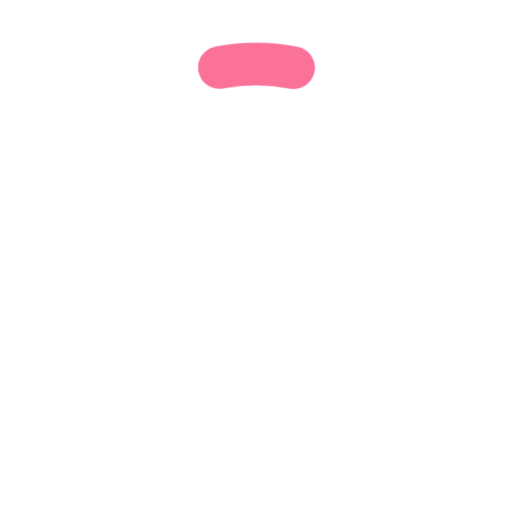
t = 0.00 s
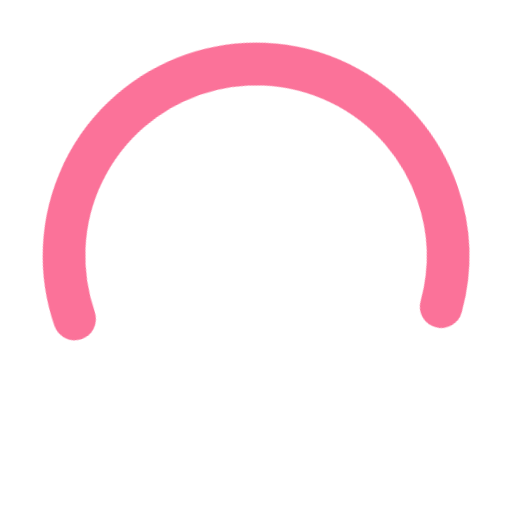
t = 0.83 s
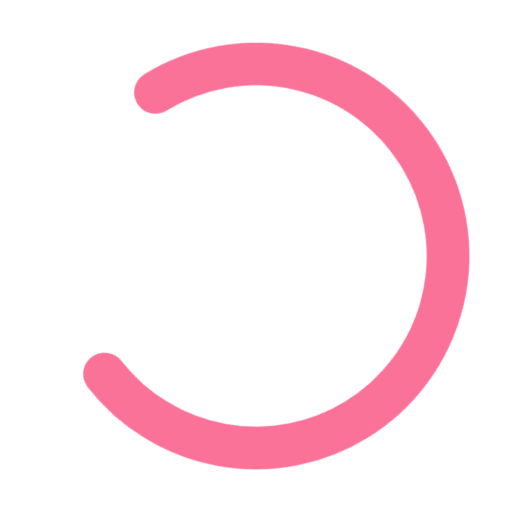
t = 1.83 s
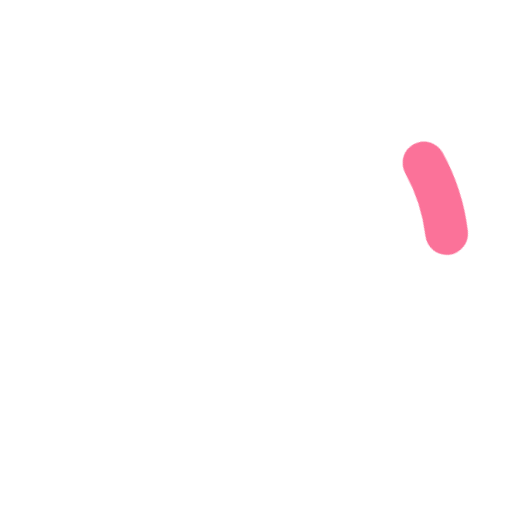
t = 2.67 s
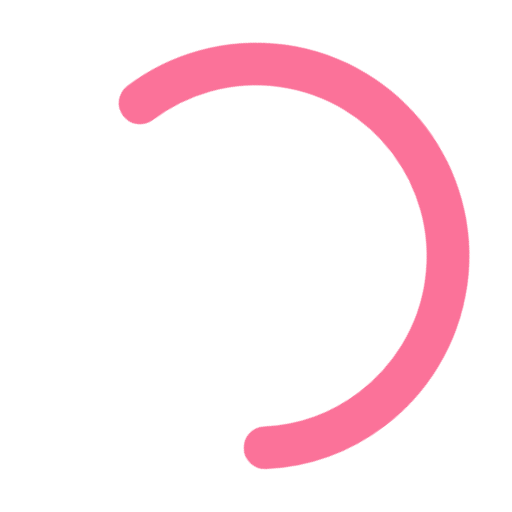
t = 3.50 s
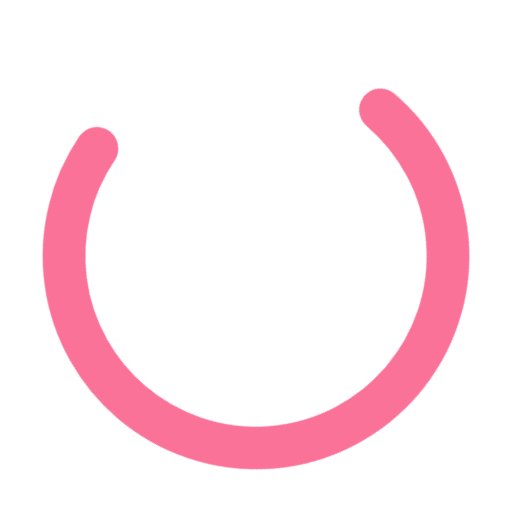
t = 4.50 s

The animated SVG that drew these frames (rendered in a browser with its animation timeline set to each time). Animation: 3 CSS @keyframes rules; one cycle of 5.33 s, repeats indefinitely.

<svg width="48" height="48" viewBox="0 0 48 48" xmlns="http://www.w3.org/2000/svg">
	<style>
		.linear {
			transform-origin: center;
			animation: linear infinite linear-rotate;
			animation-duration: 1568.2352941176ms;
		}

		.rotate-arc {
			transform-origin: center;
			animation: infinite both rotate-arc;
			animation-duration: 5332ms;
			animation-timing-function: cubic-bezier(0.4, 0, 0.2, 1);
		}

		@keyframes rotate-arc {
			12.5% {
				transform: rotate(135deg);
			}

			25% {
				transform: rotate(270deg);
			}

			37.5% {
				transform: rotate(405deg);
			}

			50% {
				transform: rotate(540deg);
			}

			62.5% {
				transform: rotate(675deg);
			}

			75% {
				transform: rotate(810deg);
			}

			87.5% {
				transform: rotate(945deg);
			}

			100% {
				transform: rotate(1080deg);
			}
		}

		@keyframes linear-rotate {
			to {
				transform: rotate(360deg);
			}
		}

		circle {
			stroke-width: 4;
			stroke-dasharray: 113;
			stroke-linecap: round;
			transform-origin: center;
			stroke: #fb7299;
			animation: dash 1333ms cubic-bezier(0.4, 0, 0.2, 1) infinite both;
		}

		@keyframes dash {
			0% {
				stroke-dashoffset: 106;
				transform: rotate(259deg);
			}

			50% {
				stroke-dashoffset: 27;
				transform: rotate(133deg);
			}

			100% {
				stroke-dashoffset: 106;
				transform: rotate(259deg);
			}
		}
	</style>
	<g class="linear">
		<g class="rotate-arc">
			<circle fill="none" cx="24" cy="24" r="18"></circle>
		</g>
	</g>
</svg>
